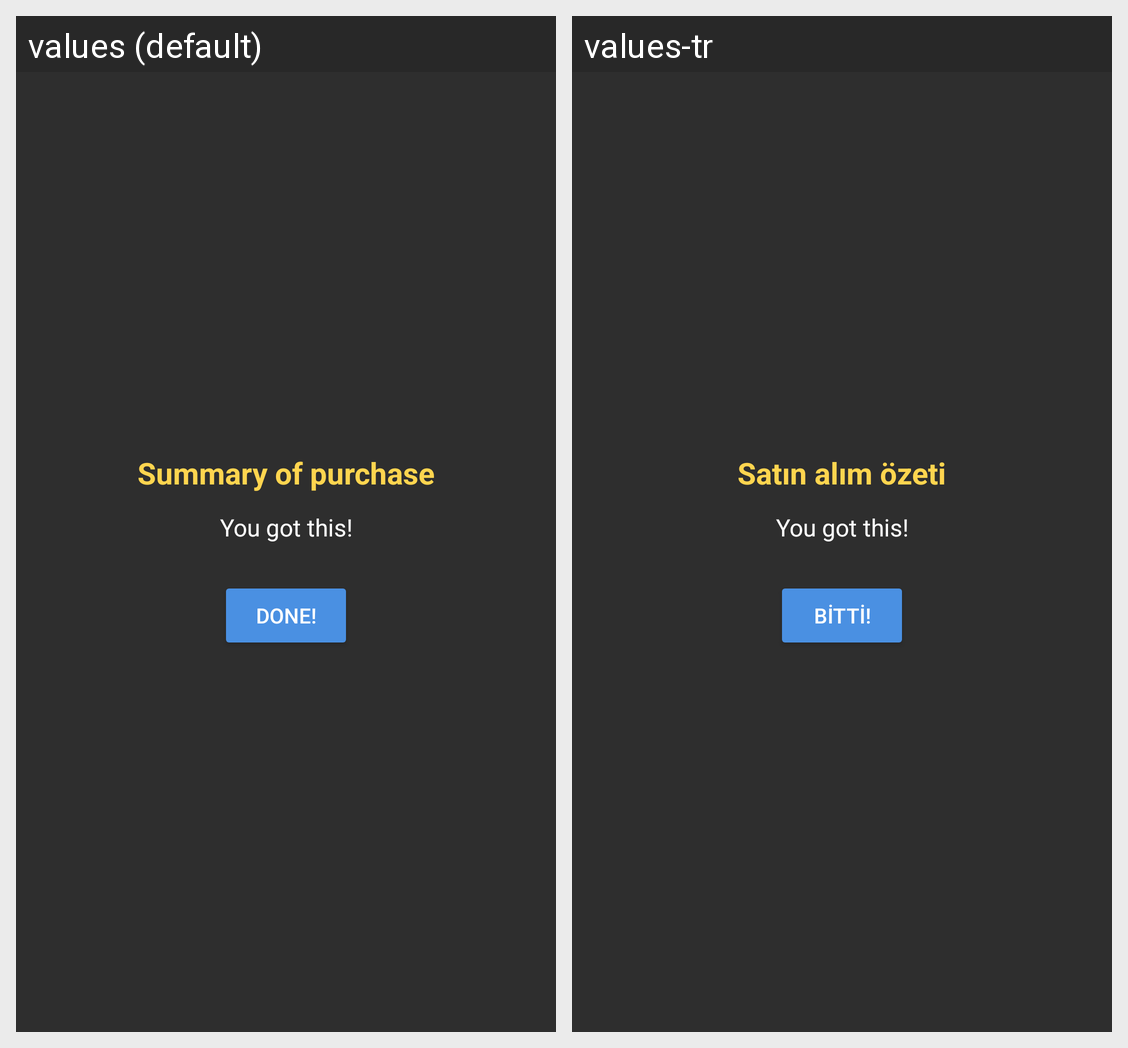

Here is an Android app screen in its default locale and in the app's own translations. Write out the translated-string differences for the strings that appear on this screen.
Android screen res/layout/dialog_mood_summary.xml rendered under 2 locales, left to right: values (default), values-tr. Device: Nexus 5 (rendered at 1080×1920; each locale shown at half size, 540×960, under a caption strip naming it); theme Theme.erdemgozen.hw1.
Strings drawn on this screen, with the default value and each locale's value (text and hints the layout hard-codes, and strings that could not be matched under every locale, appear in the picture but are not listed):

dialog_title
  values: Summary of purchase
  values-tr: Satın alım özeti

done
  values: Done!
  values-tr: Bitti!
